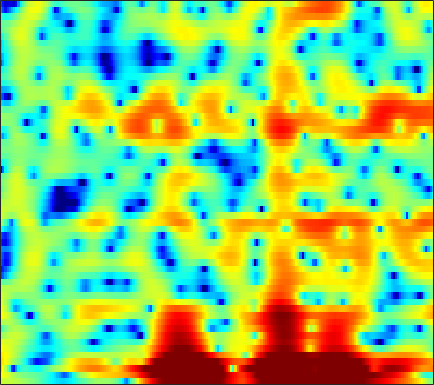

The file beside this chart, header and first rows:
2.9767, 2.9864, 2.9541, 2.8826, 2.8092, 2.6612, 2.4722, 2.3187, 2.076, 1.8066, 1.4941, 1.2362, 0.86163, 0.44735, 0.11114, -0.38015, -0.9155, -1.3575, -1.9913, -2.6456, -3.3349, -3.8553, -4.5496, -5.2268
5.679, 5.149, 4.409, 3.642, 3.066, 2.325, 1.643, 1.178, 0.6461, 0.2046, -0.1447, -0.3513, -0.6079, -0.8365, -1.014, -1.258, -1.532, -1.753, -2.1, -2.51, -3.015, -3.437, -4.127, -4.946
7.009, 5.322, 2.522, -1.226, -5.184, -14.25, -15.42, -9.408, -5.67, -3.92, -3.149, -2.997, -3.193, -3.713, -4.284, -4.895, -5.232, -5.127, -4.667, -3.831, -2.886, -2.168, -1.248, -0.4078
7.293, 6.369, 5.082, 3.818, 2.93, 1.873, 0.9515, 0.3017, -0.6051, -1.653, -2.994, -4.223, -6.238, -8.754, -11, -13.98, -15.87, -15.92, -15.06, -14.24, -13.53, -12.73, -10.98, -8.677
6.343, 5.903, 5.256, 4.556, 4.002, 3.221, 2.39, 1.73, 0.7931, -0.2163, -1.295, -2.137, -3.304, -4.492, -5.379, -6.524, -7.628, -8.423, -9.443, -10.44, -11.28, -11.55, -11.22, -10.07
5.122, 4.862, 4.472, 4.031, 3.664, 3.125, 2.535, 2.057, 1.384, 0.6482, -0.1369, -0.749, -1.591, -2.451, -3.089, -3.915, -4.709, -5.251, -5.859, -6.323, -6.582, -6.616, -6.468, -6.11
4.053, 3.956, 3.826, 3.679, 3.539, 3.298, 2.993, 2.702, 2.24, 1.674, 1.018, 0.4583, -0.3889, -1.351, -2.155, -3.34, -4.678, -5.763, -7.242, -8.665, -9.673, -9.871, -9.291, -8.07
0.4482, 1.03, 1.789, 2.412, 2.76, 3.048, 3.144, 3.101, 2.911, 2.566, 2.08, 1.626, 0.8869, 0.007069, -0.7732, -1.985, -3.459, -4.797, -6.979, -9.708, -12.6, -13.27, -11.06, -8.042
-4.474, -2.346, -0.4372, 0.7692, 1.349, 1.801, 1.964, 1.927, 1.708, 1.351, 0.8959, 0.5157, 0.003342, -0.5083, -0.8831, -1.34, -1.757, -2.06, -2.381, -2.588, -2.622, -2.515, -2.186, -1.645
2.113, 2.129, 2.141, 2.059, 1.895, 1.54, 1.01, 0.4969, -0.3296, -1.322, -2.449, -3.286, -4.261, -4.774, -4.718, -4.17, -3.291, -2.61, -1.779, -1.064, -0.4826, -0.1233, 0.2351, 0.4884
5.589, 4.96, 4.021, 2.964, 2.113, 0.9226, -0.2691, -1.152, -2.403, -3.86, -5.844, -8.012, -12.81, -22.25, -16.25, -8.928, -4.97, -2.95, -1.02, 0.3009, 1.184, 1.599, 1.862, 1.795
5.521, 4.422, 2.597, 0.2634, -1.918, -5.474, -9.048, -9.907, -8.25, -6.371, -5.183, -4.627, -4.092, -3.514, -2.958, -1.947, -0.8428, -0.03904, 0.9117, 1.652, 2.152, 2.364, 2.444, 2.254
4.233, 3.284, 1.736, -0.1436, -1.749, -3.999, -5.742, -6.114, -5.373, -4.107, -2.922, -2.197, -1.422, -0.8208, -0.4373, -0.031, 0.2979, 0.4788, 0.6532, 0.748, 0.7862, 0.77, 0.7206, 0.6396
3.625, 3.151, 2.475, 1.788, 1.299, 0.7349, 0.3301, 0.1493, 0.07438, 0.1434, 0.2759, 0.379, 0.4772, 0.487, 0.4322, 0.2284, -0.1123, -0.4687, -1.081, -1.802, -2.562, -3.057, -3.491, -3.511
2.47, 2.276, 2.073, 1.939, 1.885, 1.872, 1.905, 1.954, 2.031, 2.093, 2.119, 2.092, 1.967, 1.696, 1.384, 0.782, -0.08048, -0.9418, -2.453, -4.558, -7.582, -10.85, -17.08, -15.61
-1.502, -1.526, -1.26, -0.7462, -0.2798, 0.383, 1.025, 1.468, 1.98, 2.386, 2.666, 2.783, 2.798, 2.646, 2.397, 1.888, 1.142, 0.4232, -0.765, -2.211, -3.842, -5.025, -6.121, -6.148
-13.35, -12.34, -9.466, -6.816, -5.145, -3.286, -1.732, -0.7357, 0.3937, 1.305, 2.004, 2.393, 2.732, 2.87, 2.84, 2.634, 2.244, 1.845, 1.206, 0.4964, -0.2152, -0.6914, -1.185, -1.45
-15.36, -14.9, -12.76, -10.31, -8.52, -6.232, -4.134, -2.703, -1.038, 0.3615, 1.489, 2.16, 2.821, 3.22, 3.368, 3.352, 3.118, 2.801, 2.208, 1.457, 0.5842, -0.105, -0.9935, -1.707
-12.6, -14.47, -16.48, -15.6, -13, -9.215, -5.974, -3.911, -1.607, 0.2628, 1.745, 2.629, 3.533, 4.131, 4.384, 4.459, 4.243, 3.888, 3.126, 1.995, 0.4371, -1.094, -3.751, -7.306
-11.64, -13.42, -15.38, -14.9, -12.83, -9.469, -6.431, -4.459, -2.196, -0.3126, 1.231, 2.174, 3.162, 3.861, 4.189, 4.384, 4.28, 4.005, 3.37, 2.388, 1.03, -0.2629, -2.352, -4.656
-10.4, -10.9, -11.04, -10.43, -9.541, -7.947, -6.123, -4.739, -2.958, -1.335, 0.06997, 0.9711, 1.944, 2.675, 3.064, 3.383, 3.467, 3.383, 3.088, 2.62, 1.99, 1.455, 0.7085, 0.01182
-14.43, -16.66, -17.38, -14.81, -12.41, -9.559, -7.1, -5.48, -3.574, -1.945, -0.5534, 0.3297, 1.31, 2.042, 2.444, 2.785, 2.948, 2.961, 2.854, 2.636, 2.337, 2.079, 1.708, 1.333
-12.15, -14.32, -15.3, -13.39, -11.45, -9.002, -6.777, -5.234, -3.357, -1.705, -0.3242, 0.5328, 1.431, 2.059, 2.366, 2.568, 2.58, 2.49, 2.282, 2.013, 1.744, 1.56, 1.352, 1.186
-3.91, -5.216, -6.869, -8.278, -8.862, -8.398, -6.505, -4.662, -2.319, -0.3638, 1.137, 1.973, 2.708, 3.06, 3.079, 2.835, 2.282, 1.724, 0.8847, 0.09941, -0.4541, -0.6477, -0.6311, -0.4184
1.843, 0.3573, -2.227, -6.016, -10.15, -12.11, -6.127, -2.803, 0.2735, 2.342, 3.684, 4.309, 4.692, 4.556, 4.112, 3.067, 1.412, -0.2842, -3.233, -6.991, -9.668, -8.956, -6.607, -4.769
3.679, 3.033, 2.14, 1.323, 0.9178, 0.8372, 1.278, 1.821, 2.604, 3.272, 3.686, 3.78, 3.597, 3.006, 2.279, 0.8547, -1.087, -2.973, -6.086, -9.658, -12.19, -12.33, -11.43, -10.85
3.189, 3.084, 2.953, 2.865, 2.839, 2.863, 2.949, 3.036, 3.123, 3.123, 2.985, 2.755, 2.238, 1.481, 0.7432, -0.486, -1.981, -3.251, -5.089, -6.978, -8.848, -10.23, -12.11, -14.27
1.913, 2.188, 2.541, 2.865, 3.072, 3.285, 3.421, 3.464, 3.434, 3.281, 2.984, 2.662, 2.081, 1.326, 0.6356, -0.4337, -1.699, -2.755, -4.317, -6.024, -7.894, -9.415, -11.62, -14.03
-0.394, 0.5039, 1.537, 2.355, 2.837, 3.32, 3.626, 3.736, 3.744, 3.588, 3.275, 2.942, 2.38, 1.669, 1.037, 0.08755, -0.996, -1.904, -3.269, -4.817, -6.57, -8.051, -10.3, -12.89
-2.409, -0.8068, 0.8026, 1.984, 2.66, 3.314, 3.724, 3.881, 3.89, 3.699, 3.325, 2.933, 2.305, 1.585, 1.003, 0.1995, -0.6292, -1.29, -2.237, -3.347, -4.681, -5.858, -7.737, -10.12
-1.035, -0.1342, 1.004, 2.026, 2.671, 3.336, 3.746, 3.88, 3.806, 3.439, 2.789, 2.133, 1.08, -0.02668, -0.7662, -1.492, -1.836, -1.908, -1.931, -2.054, -2.388, -2.814, -3.621, -4.687
-1.881, -1.404, -0.2873, 0.9937, 1.878, 2.825, 3.423, 3.614, 3.519, 2.97, 1.911, 0.7284, -1.53, -4.824, -8.064, -10.9, -7.843, -5.232, -2.819, -1.294, -0.3932, -0.02672, 0.1558, 0.09586
-18.8, -11.72, -5.763, -2.397, -0.7106, 0.835, 1.775, 2.145, 2.229, 1.862, 1.035, 0.09516, -1.635, -3.869, -5.539, -6.615, -5.441, -3.913, -2.025, -0.5871, 0.4517, 1.013, 1.528, 1.832
-5.671, -5.298, -4, -2.511, -1.526, -0.4837, 0.2385, 0.5776, 0.772, 0.7029, 0.4011, 0.04771, -0.5017, -1.06, -1.392, -1.603, -1.498, -1.25, -0.7686, -0.2205, 0.3017, 0.6562, 1.057, 1.356
-1.473, -1.527, -1.365, -1.036, -0.7352, -0.3334, 0.003782, 0.186, 0.3269, 0.3375, 0.23, 0.08751, -0.1484, -0.3932, -0.5775, -0.7536, -0.8421, -0.8405, -0.7496, -0.5488, -0.2738, -0.04005, 0.2867, 0.6045
-0.2395, -0.3782, -0.4013, -0.2653, -0.09753, 0.1573, 0.3909, 0.5252, 0.6251, 0.6185, 0.5084, 0.3671, 0.08661, -0.2562, -0.5351, -0.9338, -1.319, -1.553, -1.749, -1.758, -1.524, -1.211, -0.6718, -0.07418
-0.9665, -1.211, -1.105, -0.6155, -0.1453, 0.4588, 0.9342, 1.179, 1.332, 1.312, 1.132, 0.9001, 0.4681, -0.1254, -0.6573, -1.551, -2.633, -3.563, -4.756, -5.442, -5.004, -3.979, -2.281, -0.6931
-7.75, -9.549, -6.503, -3.079, -1.291, 0.2923, 1.201, 1.535, 1.634, 1.428, 1.013, 0.6132, 0.05381, -0.5847, -1.187, -2.222, -3.802, -5.62, -9.691, -19.78, -14.73, -8.139, -3.336, -0.3455
-4.18, -4.987, -3.933, -1.992, -0.8295, 0.1554, 0.5126, 0.3838, -0.2641, -1.419, -2.903, -3.986, -4.859, -4.795, -4.478, -4.079, -4.04, -4.171, -4.465, -4.401, -3.563, -2.423, -0.6171, 1.118
0.8905, 0.6171, 0.4357, 0.4151, 0.4098, 0.2414, -0.2574, -0.9469, -2.474, -4.947, -9.091, -14.91, -27.57, -13.01, -9.294, -6.738, -5.428, -4.81, -4.256, -3.622, -2.736, -1.86, -0.5206, 0.8671
1.248, 1.012, 0.7779, 0.5378, 0.3837, 0.09146, -0.3441, -0.8207, -1.688, -2.886, -4.27, -5.218, -5.979, -5.951, -5.701, -5.505, -5.685, -6.222, -7.308, -8.252, -7.634, -5.991, -3.337, -0.9015
-1.195, -1.403, -1.546, -1.514, -1.411, -1.156, -0.8783, -0.7045, -0.5632, -0.5635, -0.6899, -0.8314, -1.133, -1.475, -1.86, -2.592, -3.796, -5.202, -8.093, -12.76, -13.13, -8.732, -4.236, -1.173
-6.994, -7.454, -8.109, -8.002, -7.184, -5.375, -3.493, -2.271, -0.9942, -0.05459, 0.5673, 0.854, 1.044, 0.9967, 0.8411, 0.4674, -0.09397, -0.573, -1.184, -1.515, -1.33, -0.843, 0.1138, 1.106
-12.35, -13.35, -17.5, -27.24, -17.58, -10.13, -5.957, -3.784, -1.69, -0.2232, 0.7817, 1.293, 1.747, 1.958, 2.012, 1.96, 1.845, 1.748, 1.65, 1.646, 1.739, 1.865, 2.061, 2.197
-9.321, -9.087, -8.787, -8.115, -7.13, -5.375, -3.528, -2.267, -0.8383, 0.2641, 1.038, 1.431, 1.706, 1.792, 1.748, 1.622, 1.493, 1.428, 1.429, 1.53, 1.714, 1.87, 2.029, 2.07
-4.925, -4.576, -3.963, -3.214, -2.559, -1.626, -0.6767, -0.02092, 0.7246, 1.25, 1.531, 1.564, 1.358, 0.88, 0.3629, -0.4412, -1.213, -1.584, -1.6, -1.084, -0.2791, 0.3396, 1.042, 1.524
-3.295, -2.821, -2.06, -1.189, -0.5335, 0.3089, 1.061, 1.535, 1.999, 2.221, 2.16, 1.888, 1.2, 0.004196, -1.297, -3.824, -7.72, -11.7, -12.03, -6.939, -3.429, -1.641, 0.01172, 1.07
-5.882, -4.806, -3.244, -1.766, -0.7584, 0.4049, 1.335, 1.875, 2.369, 2.606, 2.545, 2.29, 1.638, 0.5905, -0.4866, -2.34, -4.519, -5.871, -6.025, -4.361, -2.389, -1.147, 0.1104, 0.9344
-12.93, -9.32, -5.979, -3.542, -2.099, -0.5524, 0.6369, 1.318, 1.976, 2.366, 2.492, 2.43, 2.135, 1.655, 1.2, 0.5395, -0.06131, -0.3775, -0.5468, -0.4244, -0.1095, 0.1586, 0.481, 0.6586
-9.722, -8.015, -5.766, -3.734, -2.419, -0.9288, 0.267, 0.9818, 1.704, 2.172, 2.412, 2.459, 2.36, 2.118, 1.866, 1.489, 1.115, 0.8681, 0.603, 0.4272, 0.3252, 0.2769, 0.1975, 0.05949
-7.177, -6.065, -4.417, -2.804, -1.671, -0.3459, 0.7484, 1.411, 2.081, 2.511, 2.716, 2.722, 2.572, 2.244, 1.91, 1.388, 0.8319, 0.4294, -0.0274, -0.354, -0.5485, -0.6204, -0.6833, -0.7545
-7.913, -5.841, -3.529, -1.645, -0.4596, 0.859, 1.903, 2.509, 3.088, 3.415, 3.481, 3.359, 2.966, 2.312, 1.655, 0.5759, -0.6714, -1.619, -2.676, -3.231, -3.188, -2.898, -2.382, -1.945
-6.087, -4.078, -1.91, -0.1844, 0.879, 2.049, 2.96, 3.485, 3.97, 4.199, 4.154, 3.931, 3.325, 2.342, 1.3, -0.6015, -3.303, -6.114, -11.34, -14.41, -9.922, -7.198, -4.869, -3.516
-2.094, -1.42, -0.4486, 0.5171, 1.213, 2.059, 2.785, 3.236, 3.696, 3.953, 3.979, 3.821, 3.342, 2.498, 1.598, -0.02345, -2.17, -4.105, -6.715, -7.961, -7.146, -6.079, -4.931, -4.225
-1.371, -1.286, -1.009, -0.5303, -0.08115, 0.6052, 1.337, 1.867, 2.503, 3.02, 3.363, 3.475, 3.431, 3.123, 2.714, 1.956, 1.002, 0.2278, -0.8099, -1.727, -2.475, -2.968, -3.609, -4.305
-3.669, -4.217, -4.493, -4.188, -3.647, -2.654, -1.506, -0.6049, 0.5635, 1.643, 2.57, 3.142, 3.684, 3.982, 4.03, 3.87, 3.462, 3, 2.195, 1.173, -0.1026, -1.267, -3.115, -5.382
-10.16, -13.31, -15.68, -13.54, -11.36, -9.025, -7.003, -5.451, -3.286, -1.178, 0.717, 1.936, 3.232, 4.166, 4.636, 4.955, 4.937, 4.702, 4.107, 3.153, 1.776, 0.4078, -2.039, -5.543
-12.56, -15.6, -18.09, -17.64, -17.36, -18.07, -18.68, -15.92, -10.41, -5.922, -2.582, -0.6516, 1.401, 2.877, 3.675, 4.372, 4.695, 4.709, 4.435, 3.834, 2.926, 2.066, 0.6877, -0.8452
